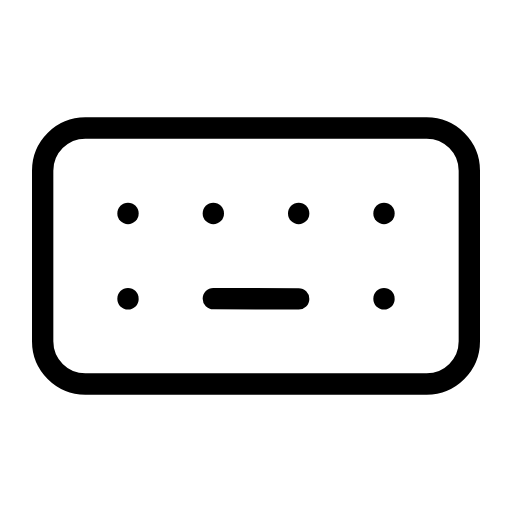
t = 0.00 s
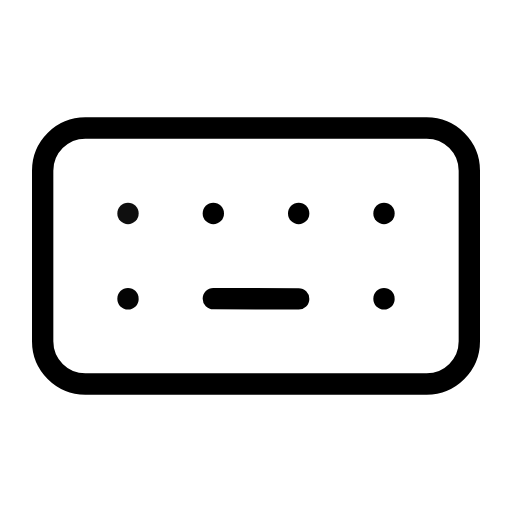
t = 0.50 s
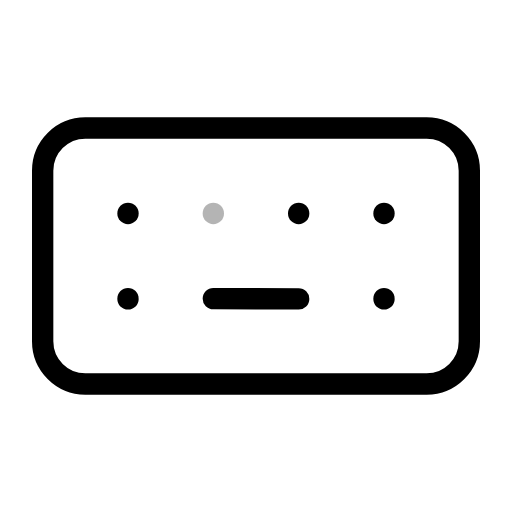
t = 1.00 s
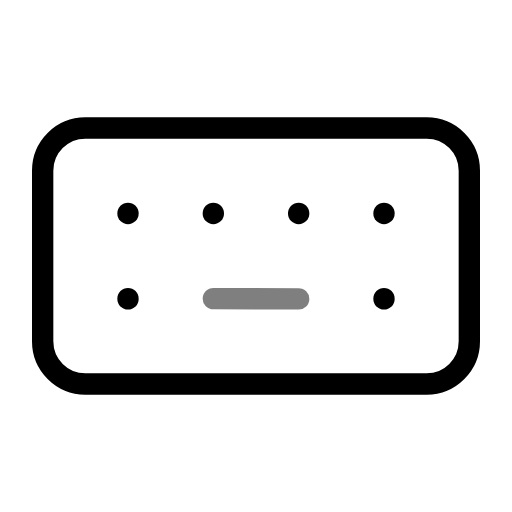
t = 1.50 s
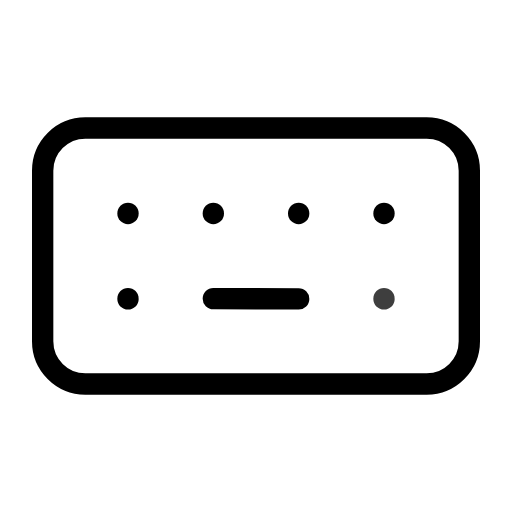
t = 2.00 s
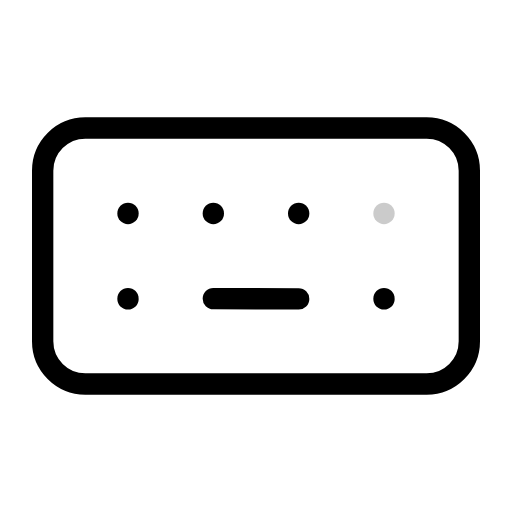
t = 2.50 s

The animated SVG that drew these frames (rendered in a browser with its animation timeline set to each time). Animation: 7 SMIL elements (animate=7); one cycle of 3.00 s, repeats indefinitely.

<svg xmlns="http://www.w3.org/2000/svg" width="24" height="24" viewBox="0 0 24 24" fill="none" stroke="currentColor"
     stroke-width="1" stroke-linecap="round" stroke-linejoin="round"
     class="icon icon-tabler icons-tabler-animated icon-tabler-keyboard">
    <path stroke="none" d="M0 0h24v24H0z" fill="none"/>
    <path d="M2 8a2 2 0 0 1 2 -2h16a2 2 0 0 1 2 2v8a2 2 0 0 1 -2 2h-16a2 2 0 0 1 -2 -2l0 -8"/>
    <g>
        <animate attributeName="opacity" values="1;1;0.2;1;1" keyTimes="0;0.04;0.11;0.18;1" dur="3s" repeatCount="indefinite" calcMode="spline" keySplines="0.42 0 0.58 1;0.42 0 0.58 1;0.42 0 0.58 1;0.42 0 0.58 1"/>
        <path d="M6 10l0 .01"/>
    </g>
    <g>
        <animate attributeName="opacity" values="1;1;0.2;1;1" keyTimes="0;0.28;0.35;0.42;1" dur="3s" repeatCount="indefinite" calcMode="spline" keySplines="0.42 0 0.58 1;0.42 0 0.58 1;0.42 0 0.58 1;0.42 0 0.58 1"/>
        <path d="M10 10l0 .01"/>
    </g>
    <g>
        <animate attributeName="opacity" values="1;1;0.2;1;1" keyTimes="0;0.52;0.59;0.66;1" dur="3s" repeatCount="indefinite" calcMode="spline" keySplines="0.42 0 0.58 1;0.42 0 0.58 1;0.42 0 0.58 1;0.42 0 0.58 1"/>
        <path d="M14 10l0 .01"/>
    </g>
    <g>
        <animate attributeName="opacity" values="1;1;0.2;1;1" keyTimes="0;0.76;0.83;0.9;1" dur="3s" repeatCount="indefinite" calcMode="spline" keySplines="0.42 0 0.58 1;0.42 0 0.58 1;0.42 0 0.58 1;0.42 0 0.58 1"/>
        <path d="M18 10l0 .01"/>
    </g>
    <g>
        <animate attributeName="opacity" values="1;1;0.2;1;1" keyTimes="0;0.16;0.23;0.3;1" dur="3s" repeatCount="indefinite" calcMode="spline" keySplines="0.42 0 0.58 1;0.42 0 0.58 1;0.42 0 0.58 1;0.42 0 0.58 1"/>
        <path d="M6 14l0 .01"/>
    </g>
    <g>
        <animate attributeName="opacity" values="1;1;0.2;1;1" keyTimes="0;0.64;0.71;0.78;1" dur="3s" repeatCount="indefinite" calcMode="spline" keySplines="0.42 0 0.58 1;0.42 0 0.58 1;0.42 0 0.58 1;0.42 0 0.58 1"/>
        <path d="M18 14l0 .01"/>
    </g>
    <g>
        <animate attributeName="opacity" values="1;1;0.2;1;1" keyTimes="0;0.4;0.47;0.54;1" dur="3s" repeatCount="indefinite" calcMode="spline" keySplines="0.42 0 0.58 1;0.42 0 0.58 1;0.42 0 0.58 1;0.42 0 0.58 1"/>
        <path d="M10 14l4 .01"/>
    </g>
</svg>
